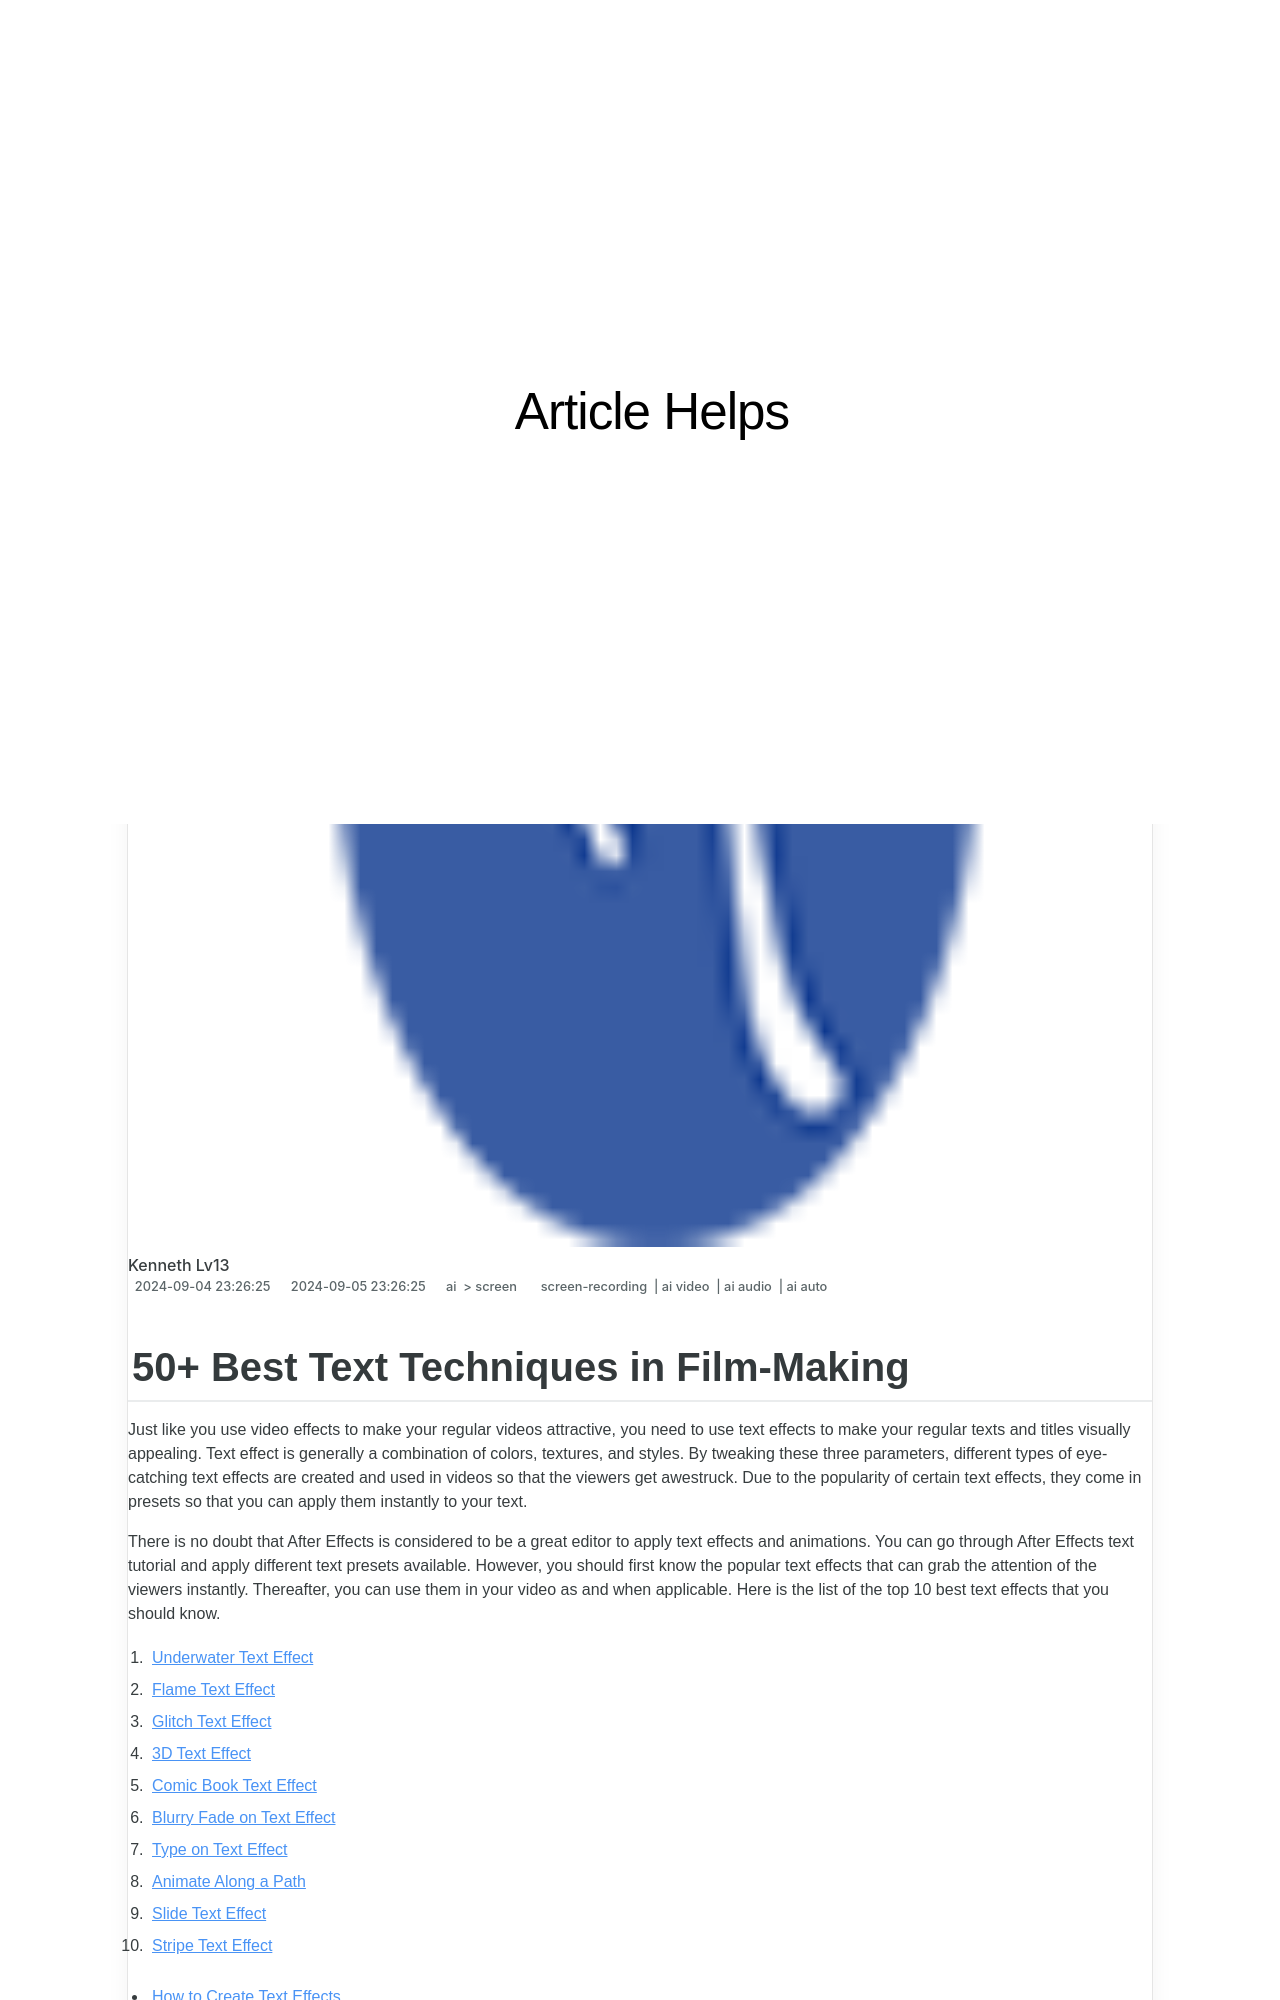

repository: techidaily/site-article-helps · page: 2024-approved-50plus-best-text-techniques-in-film-making/index.html · generator: jekyll

---
title: "\"2024 Approved  50+ Best Text Techniques in Film-Making\""
date: 2024-09-04T23:26:25.934Z
updated: 2024-09-05T23:26:25.934Z
tags: 
  - screen-recording
  - ai video
  - ai audio
  - ai auto
categories: 
  - ai
  - screen
description: "\"This Article Describes 2024 Approved: 50+ Best Text Techniques in Film-Making\""
excerpt: "\"This Article Describes 2024 Approved: 50+ Best Text Techniques in Film-Making\""
keywords: "\"Filmmaking Text Techniques,Best Film Text Methods,Top Filmmaking Tactics,Excellent Text Strategies (Film),Premium Text Practices (Filmmaking),Leading Text Tricks (Cinema),Elite Text Approaches (Movie-Making)\""
thumbnail: https://thmb.techidaily.com/ea0b0402d1ea26fd039e2c69b50b2f77be9bc5a66db4bea78463e158540cfbfa.jpg
---

## 50+ Best Text Techniques in Film-Making

Just like you use video effects to make your regular videos attractive, you need to use text effects to make your regular texts and titles visually appealing. Text effect is generally a combination of colors, textures, and styles. By tweaking these three parameters, different types of eye-catching text effects are created and used in videos so that the viewers get awestruck. Due to the popularity of certain text effects, they come in presets so that you can apply them instantly to your text.

There is no doubt that After Effects is considered to be a great editor to apply text effects and animations. You can go through After Effects text tutorial and apply different text presets available. However, you should first know the popular text effects that can grab the attention of the viewers instantly. Thereafter, you can use them in your video as and when applicable. Here is the list of the top 10 best text effects that you should know.

1. [Underwater Text Effect](#part1-1)
2. [Flame Text Effect](#part1-2)
3. [Glitch Text Effect](#part1-3)
4. [3D Text Effect](#part1-4)
5. [Comic Book Text Effect](#part1-5)
6. [Blurry Fade on Text Effect](#part1-6)
7. [Type on Text Effect](#part1-7)
8. [Animate Along a Path](#part1-8)
9. [Slide Text Effect](#part1-9)
10. [Stripe Text Effect](#part1-10)

* [How to Create Text Effects](#part2)

## Part 1\. Popular Text Effects

There are certain text effects that you generally come across whether you are watching movies, web series, and videos on social media or video streaming platforms. We have compiled a list of the most popular text effects that are extremely relevant in the current times in videography.
